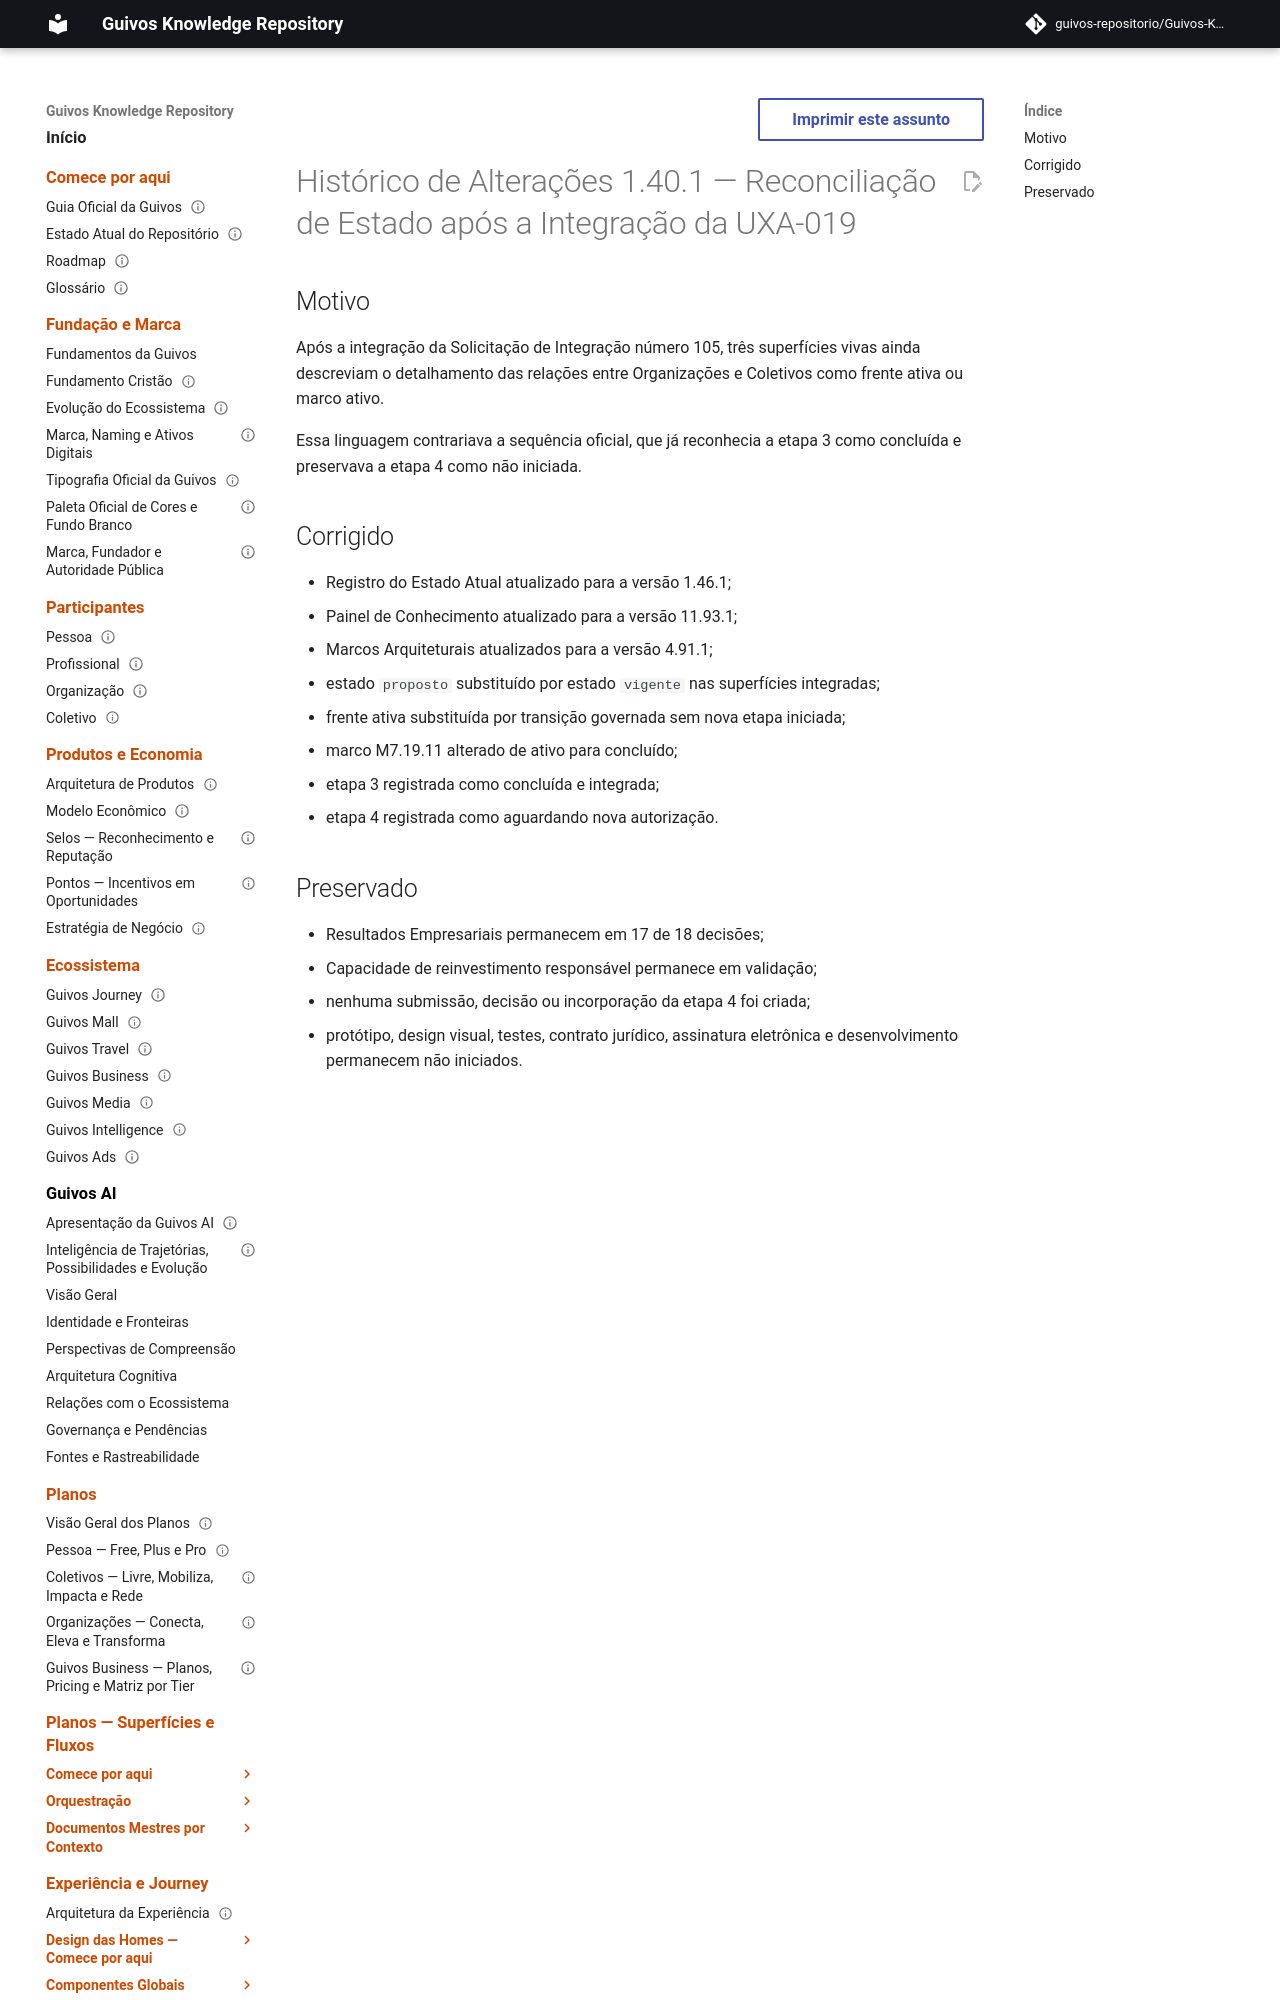

repository: guivos-repositorio/Guivos-Knowledge-Repository · page: project/changelog-1.40.1-post-integration-state-reconciliation/index.html · generator: mkdocs

---
id: GKR-CHANGELOG-1.40.1-STATE-RECONCILIATION
title: Histórico de Alterações 1.40.1 — Reconciliação de Estado após a Integração da UXA-019
status: active
version: 1.40.1
owner: Guivos
last_updated: 2026-07-26
related:
  - GKR-STATE-001
  - GKR-KNOWLEDGE-BOARD-001
  - GKR-ARCHITECTURAL-MILESTONES-001
  - UXA-019
  - M7.19.11
normative: false
---

# Histórico de Alterações 1.40.1 — Reconciliação de Estado após a Integração da UXA-019
